4-way image classification set "resized_256" from GitHub (wrooble/Brain_Tumor_MRI); label vocabulary: glioma, meningioma, no tumor, pituitary tumor.

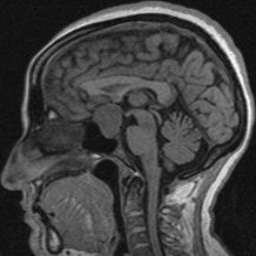
Label: no tumor

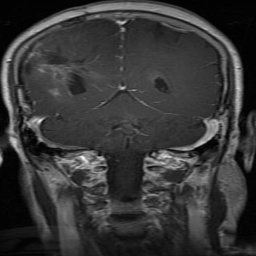
Label: glioma

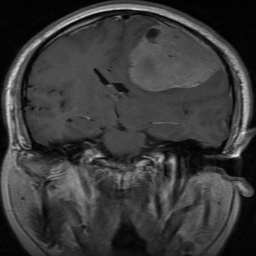
Label: meningioma

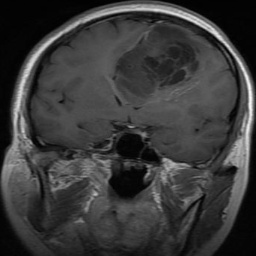
Label: glioma

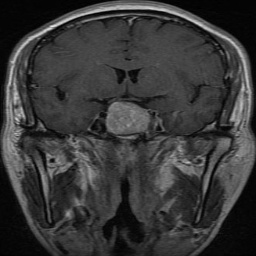
Label: pituitary tumor

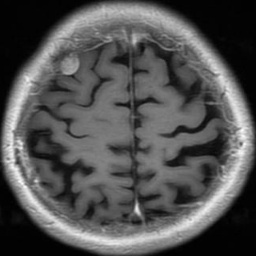
Label: meningioma
